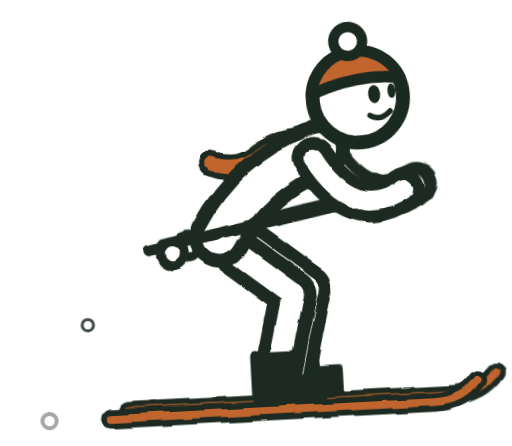
t = 0.00 s
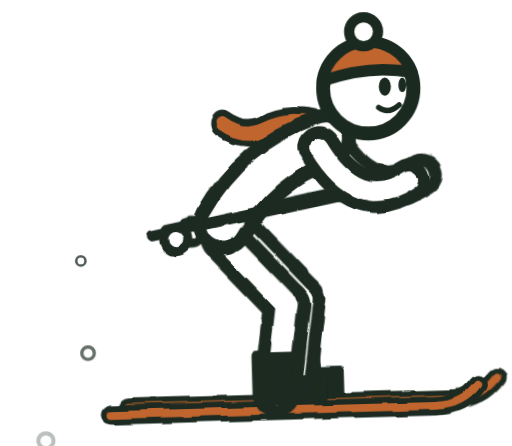
t = 0.76 s
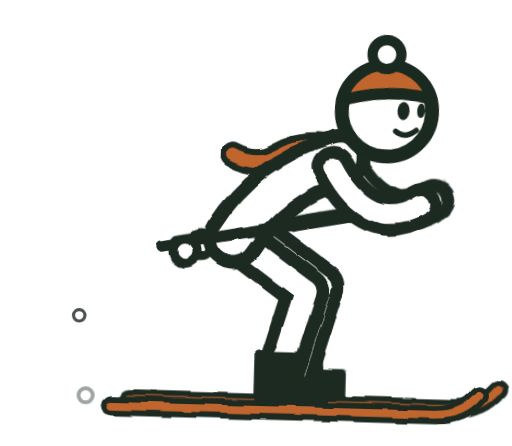
t = 1.58 s
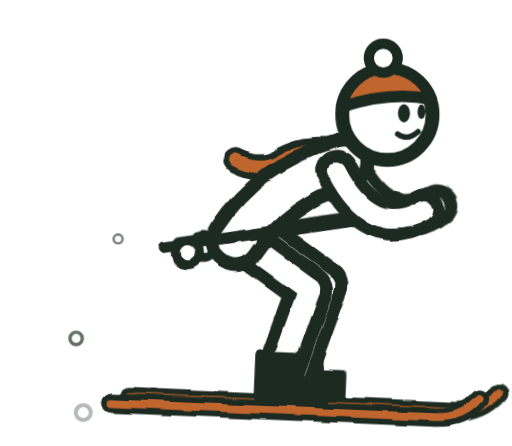
t = 2.33 s
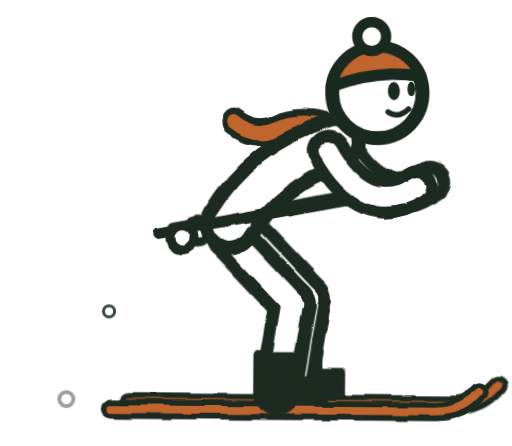
t = 3.14 s
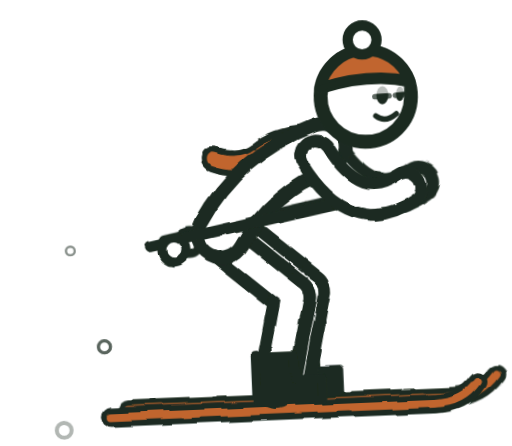
t = 3.89 s

The animated SVG that drew these frames (rendered in a browser with its animation timeline set to each time). Animation: 11 CSS @keyframes rules; one cycle of 4.70 s, repeats indefinitely.

<svg xmlns="http://www.w3.org/2000/svg" viewBox="-120 220 1700 1480" role="img" aria-label="Loading">
<style>
svg{--ink:#1B2A20;--orange:#C1652F;--paper:#fff;--gold:#E9B44C}
.k{stroke:var(--ink);stroke-linecap:round}.w{stroke:var(--paper);stroke-linecap:round}
.o{stroke:var(--orange);stroke-linecap:round;fill:none;stroke-linejoin:round}.ko{stroke:var(--ink);stroke-linecap:round;fill:none;stroke-linejoin:round}
.skin{fill:var(--paper);stroke:var(--ink);stroke-width:46}.eye{fill:var(--ink)}
.ln{fill:none;stroke:var(--ink);stroke-width:18;stroke-linecap:round;stroke-linejoin:round}
.lid{fill:var(--paper)}
.gear{fill:var(--orange);stroke:var(--ink);stroke-width:38;stroke-linejoin:round}.gear.dark{fill:var(--ink)}
.pom{fill:var(--paper);stroke:var(--ink);stroke-width:34}.gog{fill:var(--orange);stroke:var(--ink);stroke-width:26;stroke-linejoin:round}
.shell{fill:var(--orange);stroke:var(--ink);stroke-width:46}.visor{fill:var(--paper);stroke:var(--ink);stroke-width:30;stroke-linejoin:round}.stripe{fill:none;stroke:var(--paper);stroke-width:26;stroke-linecap:round}
.body{fill:var(--orange);stroke:var(--ink);stroke-width:56;stroke-linejoin:round}.glass{fill:var(--paper);stroke:var(--ink);stroke-width:34;stroke-linejoin:round}
.inkfill{fill:var(--ink);stroke:var(--ink);stroke-width:30;stroke-linejoin:round}.paperfill{fill:var(--paper);stroke:var(--ink);stroke-width:30;stroke-linejoin:round}
.tyre{fill:var(--paper);stroke:var(--ink)}.spoke{stroke:var(--ink);stroke-width:14;opacity:.75}.valve{fill:var(--orange)}.hub{fill:var(--ink)}
.knob{fill:none;stroke:var(--ink);stroke-width:30;stroke-dasharray:34 30}
.puff{fill:var(--paper);stroke:var(--ink);stroke-width:16;opacity:0}
.bit{fill:var(--ink);opacity:0}.snow{fill:var(--paper);stroke:var(--ink);stroke-width:12;opacity:0}
.blink{opacity:0;animation:blink 4s infinite}@keyframes blink{0%,92%{opacity:0}93%,97%{opacity:1}98%,100%{opacity:0}}
@keyframes spin{to{rotate:360deg}}@keyframes unspin{to{rotate:-360deg}}
@media (prefers-reduced-motion:reduce){*{animation:none!important}.hide-still{opacity:0!important}}
.up{animation:bob 1.1s infinite linear}.lg1{animation:lt 1.1s infinite linear}.lg2{animation:ls 1.1s infinite linear}.lg3{animation:lf 1.1s infinite linear}
@keyframes bob{0.00%{translate:0 0.0px}6.25%{translate:0 16.1px}12.50%{translate:0 29.7px}18.75%{translate:0 38.8px}25.00%{translate:0 42.0px}31.25%{translate:0 38.8px}37.50%{translate:0 29.7px}43.75%{translate:0 16.1px}50.00%{translate:0 0.0px}56.25%{translate:0 -16.1px}62.50%{translate:0 -29.7px}68.75%{translate:0 -38.8px}75.00%{translate:0 -42.0px}81.25%{translate:0 -38.8px}87.50%{translate:0 -29.7px}93.75%{translate:0 -16.1px}100.00%{translate:0 -0.0px}}@keyframes lt{0.00%{rotate:-50.9deg}6.25%{rotate:-54.2deg}12.50%{rotate:-56.8deg}18.75%{rotate:-58.5deg}25.00%{rotate:-59.1deg}31.25%{rotate:-58.5deg}37.50%{rotate:-56.8deg}43.75%{rotate:-54.2deg}50.00%{rotate:-50.9deg}56.25%{rotate:-47.6deg}62.50%{rotate:-44.5deg}68.75%{rotate:-42.3deg}75.00%{rotate:-41.5deg}81.25%{rotate:-42.3deg}87.50%{rotate:-44.5deg}93.75%{rotate:-47.6deg}100.00%{rotate:-50.9deg}}@keyframes ls{0.00%{rotate:65.0deg}6.25%{rotate:70.2deg}12.50%{rotate:74.4deg}18.75%{rotate:77.1deg}25.00%{rotate:78.0deg}31.25%{rotate:77.1deg}37.50%{rotate:74.4deg}43.75%{rotate:70.2deg}50.00%{rotate:65.0deg}56.25%{rotate:59.4deg}62.50%{rotate:54.2deg}68.75%{rotate:50.4deg}75.00%{rotate:49.0deg}81.25%{rotate:50.4deg}87.50%{rotate:54.2deg}93.75%{rotate:59.4deg}100.00%{rotate:65.0deg}}@keyframes lf{0.00%{rotate:-14.1deg}6.25%{rotate:-16.1deg}12.50%{rotate:-17.6deg}18.75%{rotate:-18.6deg}25.00%{rotate:-18.9deg}31.25%{rotate:-18.6deg}37.50%{rotate:-17.6deg}43.75%{rotate:-16.1deg}50.00%{rotate:-14.1deg}56.25%{rotate:-11.8deg}62.50%{rotate:-9.7deg}68.75%{rotate:-8.1deg}75.00%{rotate:-7.5deg}81.25%{rotate:-8.1deg}87.50%{rotate:-9.7deg}93.75%{rotate:-11.8deg}100.00%{rotate:-14.1deg}}
.carve{animation:carve 2.2s infinite ease-in-out alternate}@keyframes carve{from{rotate:-3deg}to{rotate:2.5deg}}
.scarf{animation:scarf .28s infinite ease-in-out alternate}@keyframes scarf{from{rotate:-7deg;scale:1 1}to{rotate:9deg;scale:.93 1.1}}
.head{animation:nod 1.1s infinite ease-in-out}@keyframes nod{0%,100%{rotate:-3deg}50%{rotate:3deg}}
@keyframes snowfly{0%{opacity:0;translate:0 0;scale:.6}15%{opacity:1}100%{opacity:0;translate:-330px -170px;scale:1.3}}</style>
<defs><filter id="ink" filterUnits="userSpaceOnUse" x="-420" y="-80" width="2300" height="2080"><feTurbulence type="fractalNoise" baseFrequency="0.008" numOctaves="2" seed="3"/><feDisplacementMap in="SourceGraphic" scale="22" xChannelSelector="R" yChannelSelector="G"/></filter></defs>
<g class="carve" style="transform-origin:800px 1582px">
<g filter="url(#ink)"><g transform="translate(60 -22)"><path class="ko" stroke-width="64" d="M250,1582 H1330 Q1420,1582 1470,1516"/><path class="o" stroke-width="26" d="M250,1582 H1330 Q1420,1582 1470,1516"/></g><path class="inkfill" transform="translate(60 -22)" d="M735,1400 H860 L870,1480 H950 V1550 H735 Z"/></g>
<g class="up"><g filter="url(#ink)"><g transform="translate(50 -20)"><line class="k" x1="1262" y1="868" x2="400" y2="1030" stroke-width="38"/><circle class="paperfill" cx="480" cy="1045" r="40"/></g><g transform="translate(40 -16)"><path class="k " fill="none" stroke-linejoin="round" stroke-width="140" d="M962,752 Q1090,980 1262,868"/><path class="w " fill="none" stroke-linejoin="round" stroke-width="62" d="M962,752 Q1090,980 1262,868"/></g></g></g><g filter="url(#ink)"><g transform="translate(50 -18)"><g class="lg1" style="transform-origin:640px 1010px;animation-delay:0s"><line class="k" x1="640" y1="1010" x2="640" y2="1310" stroke-width="156"/><g class="lg2" style="transform-origin:640px 1310px;animation-delay:0s"><line class="k" x1="640" y1="1310" x2="640" y2="1610" stroke-width="156"/><line class="w" x1="640" y1="1310" x2="640" y2="1610" stroke-width="72"/></g><line class="w" x1="640" y1="1010" x2="640" y2="1310" stroke-width="72"/></g></g></g>
<g filter="url(#ink)"><g transform="translate(0 0)"><path class="ko" stroke-width="64" d="M250,1582 H1330 Q1420,1582 1470,1516"/><path class="o" stroke-width="26" d="M250,1582 H1330 Q1420,1582 1470,1516"/></g></g><g filter="url(#ink)"><g transform="translate(0 0)"><g class="lg1" style="transform-origin:640px 1010px;animation-delay:0s"><line class="k" x1="640" y1="1010" x2="640" y2="1310" stroke-width="156"/><g class="lg2" style="transform-origin:640px 1310px;animation-delay:0s"><line class="k" x1="640" y1="1310" x2="640" y2="1610" stroke-width="156"/><line class="w" x1="640" y1="1310" x2="640" y2="1610" stroke-width="72"/></g><line class="w" x1="640" y1="1010" x2="640" y2="1310" stroke-width="72"/></g></g><path class="inkfill" transform="translate(0 0)" d="M735,1400 H860 L870,1480 H950 V1550 H735 Z"/></g>
<g class="up"><g filter="url(#ink)"><g class="scarf" style="transform-origin:1010px 700px"><path class="ko" stroke-width="84" d="M1010,700 q-130,-50 -240,10 q-70,36 -150,-6"/><path class="o" stroke-width="44" d="M1010,700 q-130,-50 -240,10 q-70,36 -150,-6"/></g><path class="k " fill="none" stroke-linejoin="round" stroke-width="204" d="M640,1000 Q760,800 985,726"/><path class="w " fill="none" stroke-linejoin="round" stroke-width="112" d="M640,1000 Q760,800 985,726"/></g>
<g class="head" style="transform-origin:1090px 710px"><circle class="skin" cx="1130" cy="560" r="150"/><ellipse class="eye" cx="1185" cy="555" rx="20" ry="30"/><ellipse class="eye" cx="1243" cy="550" rx="13" ry="24"/><path class="ln" d="M1164,624 q32,24 68,-8"/><g class="blink hide-still"><path class="lid" d="M1152,512 H1258 V554 H1152 Z"/><path class="ln" d="M1160,560 L1208,557 M1228,555 L1256,552"/></g><path class="gear" d="M978,534 A154,154 0 0 1 1275,508 Q1140,480 978,534 Z"/><path class="ln cuff" d="M978,534 Q1140,480 1275,508"/><circle class="pom" cx="1116" cy="372" r="48"/></g><g filter="url(#ink)"><g transform="translate(0 0)"><line class="k" x1="1262" y1="868" x2="400" y2="1030" stroke-width="38"/><circle class="paperfill" cx="480" cy="1045" r="40"/></g><g transform="translate(0 0)"><path class="k " fill="none" stroke-linejoin="round" stroke-width="140" d="M962,752 Q1090,980 1262,868"/><path class="w " fill="none" stroke-linejoin="round" stroke-width="62" d="M962,752 Q1090,980 1262,868"/></g></g></g>
<circle class="snow" cx="300" cy="1560" r="22" style="animation:snowfly 0.7s infinite ease-out;animation-delay:-0.00s"/><circle class="snow" cx="360" cy="1550" r="22" style="animation:snowfly 0.7s infinite ease-out;animation-delay:-0.17s"/><circle class="snow" cx="250" cy="1570" r="22" style="animation:snowfly 0.7s infinite ease-out;animation-delay:-0.35s"/><circle class="snow" cx="420" cy="1565" r="22" style="animation:snowfly 0.7s infinite ease-out;animation-delay:-0.52s"/></g></svg>
